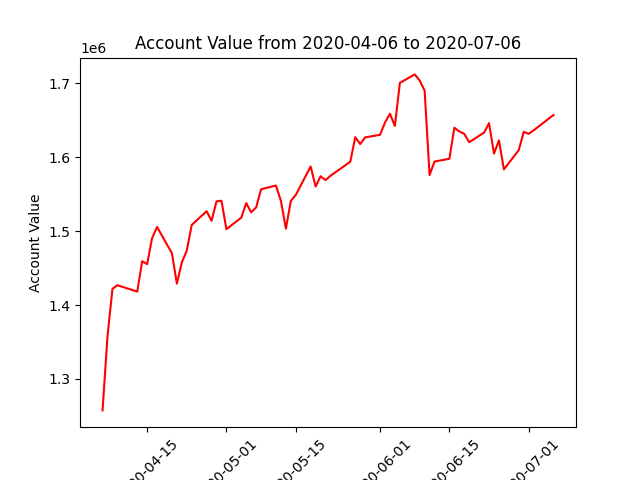

The file beside this chart, header and first rows:
datadate, account_value
20200406, 1257551
20200407, 1357863
20200408, 1421774
20200409, 1426707
20200413, 1418110
20200414, 1459115
20200415, 1455223
20200416, 1490330
20200417, 1505485
20200420, 1469949
20200421, 1428874
20200422, 1457637
20200423, 1473425
20200424, 1508158
20200427, 1526745
20200428, 1513827
20200429, 1540119
20200430, 1540878
20200501, 1502467
20200504, 1518098
20200505, 1537713
20200506, 1525223
20200507, 1531947
20200508, 1556477
20200511, 1561451
20200512, 1540622
20200513, 1503105
20200514, 1540670
20200515, 1548729
20200518, 1587208
20200519, 1560104
20200520, 1573985
20200521, 1568820
20200522, 1574621
20200526, 1593649
20200527, 1626876
20200528, 1617539
20200529, 1626524
20200601, 1630021
20200602, 1646550
20200603, 1658496
20200604, 1642023
20200605, 1700138
20200608, 1711659
20200609, 1703475
20200610, 1689742
20200611, 1575621
20200612, 1593886
20200615, 1597622
20200616, 1639610
20200617, 1634577
20200618, 1631254
20200619, 1619998
20200622, 1632976
20200623, 1645829
20200624, 1604596
20200625, 1622503
20200626, 1583316
20200629, 1609350
20200630, 1634004
... 3 more rows
